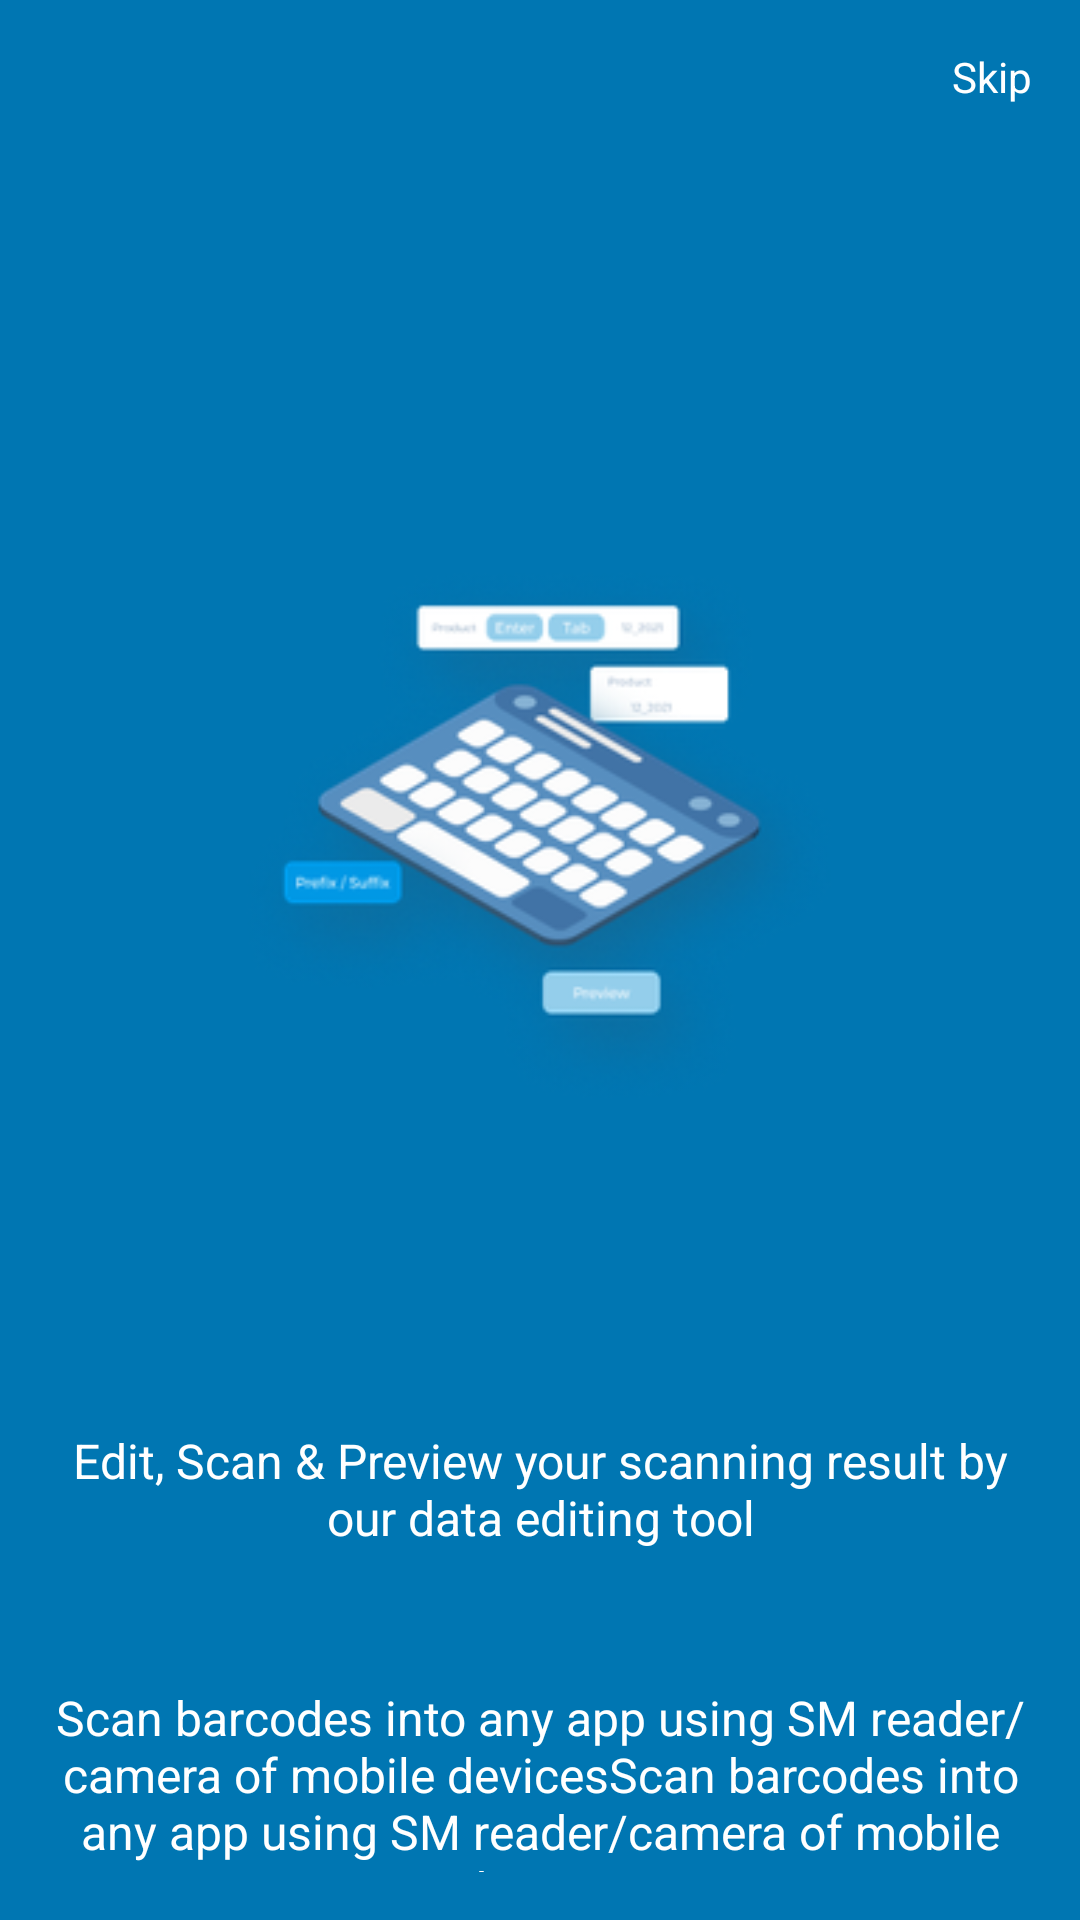

Here is an Android app screen rendered from its layout file. Give the layout XML and the strings, colors and styles it references.
<!-- AndroidManifest.xml: application theme Theme.SocketMobile2 -->
<!-- res/layout/fragment_walkthrough2.xml -->
<?xml version="1.0" encoding="utf-8"?>
<LinearLayout xmlns:android="http://schemas.android.com/apk/res/android"
    xmlns:tools="http://schemas.android.com/tools"
    android:layout_width="match_parent"
    android:layout_height="match_parent"
    tools:context=".WalkthroughFragment2"

    android:orientation="vertical"
    android:padding="16dp"
    android:background="@color/blue"
    >

    
    <LinearLayout
        android:layout_width="match_parent"
        android:layout_height="wrap_content"
        android:orientation="horizontal"
        android:gravity="end"
        >
        <TextView
            android:layout_width="wrap_content"
            android:layout_height="wrap_content"
            android:text="@string/skip"
            android:textSize="14sp"
            android:textColor="@color/white"
            />
    </LinearLayout>

    
    <ImageView
        android:id="@+id/wtImg2"
        android:layout_width="200dp"
        android:layout_height="255dp"
        android:layout_gravity="center"
        android:layout_marginTop="116dp"
        android:src="@drawable/W2" />

    
    <TextView
        android:id="@+id/wtDesc1"
        android:layout_width="wrap_content"
        android:layout_height="wrap_content"
        android:text="@string/walkthrough_desc_2"
        android:textSize="16sp"
        android:textColor="@color/white"
        android:layout_marginTop="70dp"
        android:gravity="center"
        />

    
    <LinearLayout
        android:id="@+id/dots"
        android:layout_width="wrap_content"
        android:layout_height="wrap_content"
        android:orientation="horizontal"
        >
        <TextView
            android:id="@+id/temp"
            android:layout_width="wrap_content"
            android:layout_height="wrap_content"
            android:text="@string/walkthrough_desc_1"
            android:textSize="16sp"
            android:textColor="@color/white"
            android:layout_marginTop="45dp"
            android:gravity="center"
            />
    </LinearLayout>

</LinearLayout>
<!-- resources referenced by this layout -->
<resources>
  <color name="blue">#FF0076B2</color>
  <color name="white">#FFFFFFFF</color>
  <!-- drawable W2: png bitmap (drawable-hdpi, 17319 bytes) -->
  <string name="skip">Skip</string>
  <string name="walkthrough_desc_1">Scan barcodes into any app using SM reader/camera of mobile devicesScan barcodes into any app using SM reader/camera of mobile devices</string>
  <string name="walkthrough_desc_2">Edit, Scan &amp; Preview your scanning result by our data editing tool</string>
  <style name="Theme.SocketMobile2" parent="Theme.MaterialComponents.DayNight.NoActionBar">
          
          <item name="colorPrimary">@color/blue</item>
          <item name="colorPrimaryVariant">@color/blue</item>
          <item name="colorOnPrimary">@color/white</item>
          
          <item name="colorSecondary">@color/white</item>
          <item name="colorSecondaryVariant">@color/white</item>
          <item name="colorOnSecondary">@color/black</item>
          
          <item name="android:statusBarColor" tools:targetApi="l">?attr/colorPrimaryVariant</item>
          
      </style>
  <color name="black">#FF000000</color>
</resources>
